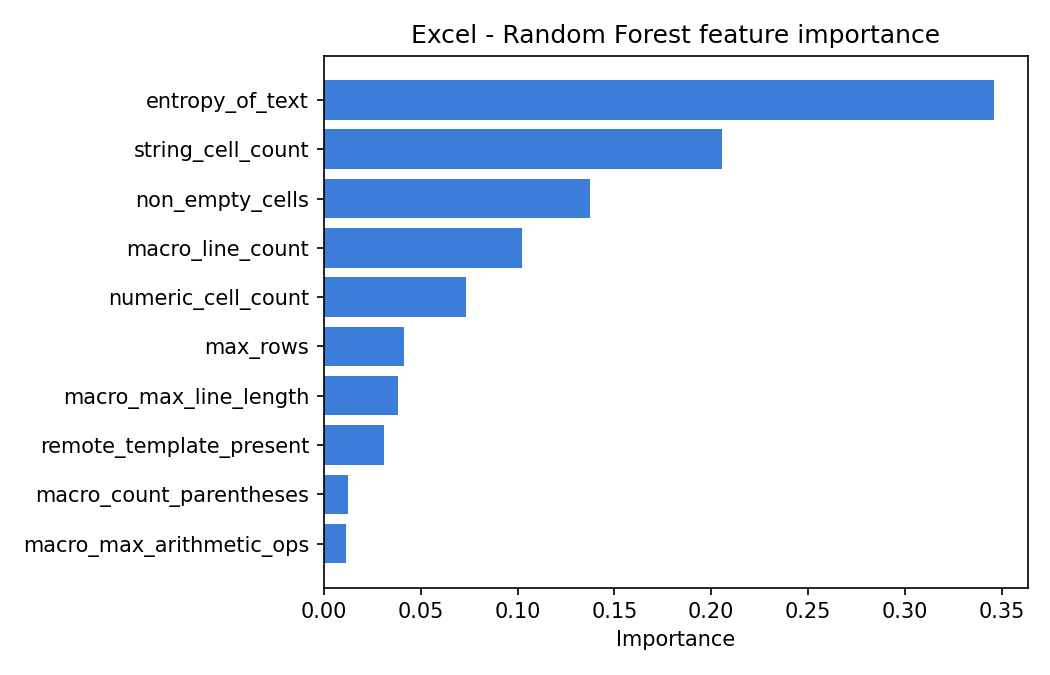

The data file committed next to this chart (first rows):
feature, importance
entropy_of_text, 0.3459
string_cell_count, 0.2057
non_empty_cells, 0.1375
macro_line_count, 0.1024
numeric_cell_count, 0.07344
max_rows, 0.04164
macro_max_line_length, 0.03818
remote_template_present, 0.03084
macro_count_parentheses, 0.01276
macro_max_arithmetic_ops, 0.01165
